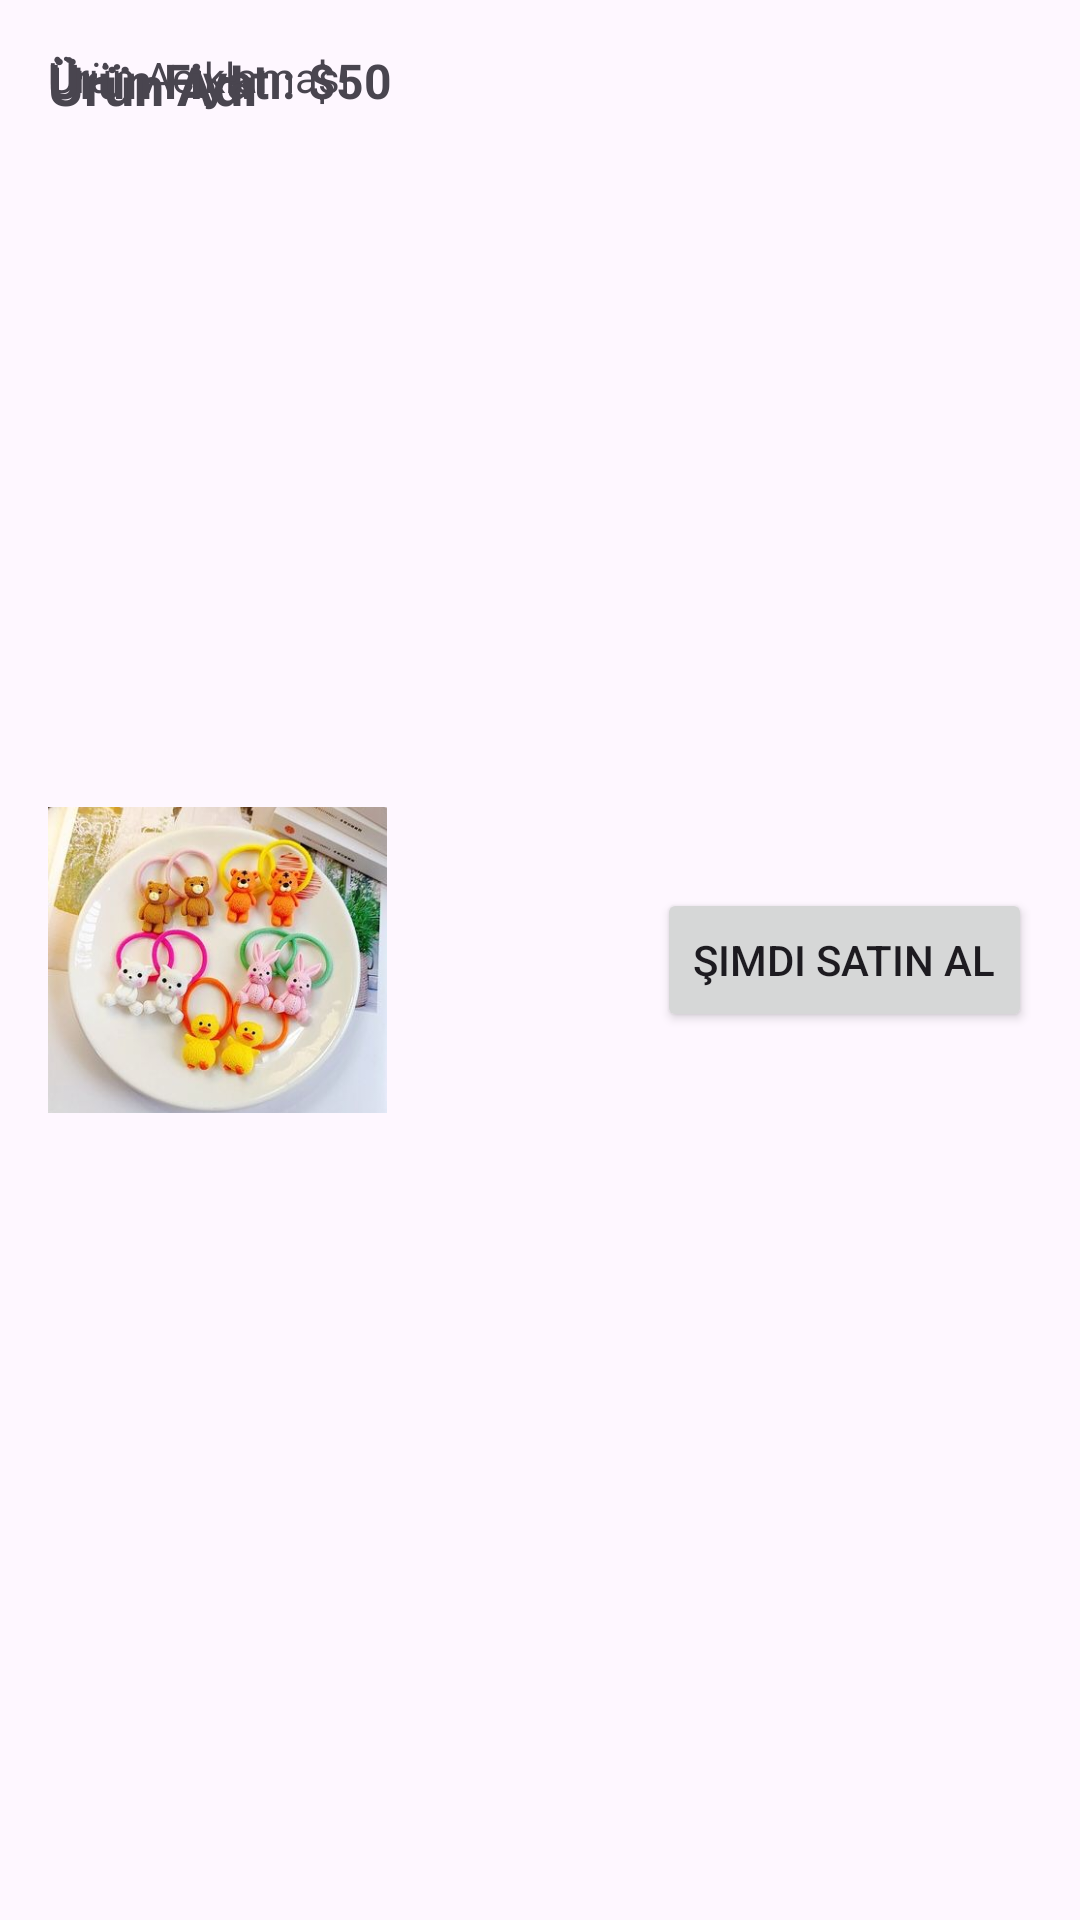

Android layout source for this screen:
<!-- AndroidManifest.xml: application theme Theme.SisterLab6 -->
<!-- res/layout/urun_liste.xml -->
<?xml version="1.0" encoding="utf-8"?>
<androidx.constraintlayout.widget.ConstraintLayout xmlns:android="http://schemas.android.com/apk/res/android"
    xmlns:tools="http://schemas.android.com/tools"
    android:layout_width="match_parent"
    android:layout_height="wrap_content"
    xmlns:app="http://schemas.android.com/apk/res-auto"
    android:padding="16dp">

    
    <ImageView
        android:id="@+id/imageViewProduct"
        android:layout_width="113dp"
        android:layout_height="102dp"
        android:scaleType="centerCrop"
        android:src="@drawable/tokaurun"
        app:layout_constraintStart_toStartOf="parent"
        app:layout_constraintTop_toTopOf="parent"
        app:layout_constraintBottom_toBottomOf="parent"
        app:layout_constraintVertical_bias="0.5" />

    
    <LinearLayout
        android:id="@+id/productDetailsContainer"
        android:layout_width="0dp"
        android:layout_height="wrap_content"
        android:orientation="vertical"
        android:layout_marginStart="16dp"
        app:layout_constraintStart_toEndOf="@id/imageViewProduct"
        app:layout_constraintTop_toTopOf="@id/imageViewProduct"
        app:layout_constraintBottom_toBottomOf="@id/imageViewProduct"
        app:layout_constraintEnd_toStartOf="@id/buttonBuyNow">

        

        

        

    </LinearLayout>

    

    <Button
        android:id="@+id/buttonBuyNow"
        app:layout_constraintBottom_toBottomOf="@id/productDetailsContainer"
        app:layout_constraintEnd_toEndOf="parent"
        app:layout_constraintTop_toTopOf="@id/productDetailsContainer"
        android:layout_width="wrap_content"
        android:layout_height="wrap_content"
        android:text="Şimdi Satın Al"
        tools:layout_editor_absoluteX="258dp"
        tools:layout_editor_absoluteY="25dp" />

    <TextView
        android:id="@+id/textViewProductDescription"
        android:layout_width="wrap_content"
        android:layout_height="wrap_content"
        android:text="Ürün Açıklaması"
        android:textSize="14sp"
        tools:layout_editor_absoluteX="140dp"
        tools:layout_editor_absoluteY="49dp"
        tools:ignore="MissingConstraints" />

    <TextView
        android:id="@+id/textViewProductName"
        android:layout_width="wrap_content"
        android:layout_height="wrap_content"
        android:text="Ürün Adı"
        android:textSize="18sp"
        android:textStyle="bold"
        tools:layout_editor_absoluteX="151dp"
        tools:layout_editor_absoluteY="16dp"
        tools:ignore="MissingConstraints" />

    <TextView
        android:id="@+id/textViewProductPrice"
        android:layout_width="wrap_content"
        android:layout_height="wrap_content"
        android:text="Ürün Fiyatı: $50"
        android:textSize="16sp"
        android:textStyle="bold"
        tools:layout_editor_absoluteX="135dp"
        tools:layout_editor_absoluteY="75dp" />

</androidx.constraintlayout.widget.ConstraintLayout>
<!-- resources referenced by this layout -->
<resources>
  <!-- drawable tokaurun: jpg bitmap (drawable, 24378 bytes) -->
  <style name="Theme.SisterLab6" parent="Base.Theme.SisterLab6" />
  <style name="Base.Theme.SisterLab6" parent="Theme.Material3.DayNight.NoActionBar">
          
          
      </style>
</resources>
